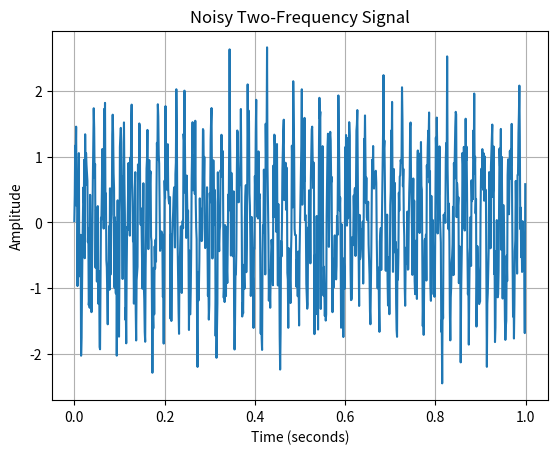

Write Python code to recreate this figure.
import numpy as np
import matplotlib.pyplot as plt

# Sampling parameters
fs = 1000
duration = 1

# Number of samples
N = int(fs * duration)

# Time vector
t = np.arange(N) / fs

# Signal frequencies
f1 = 50
f2 = 120

# Clean signal
clean_signal = (
    np.sin(2 * np.pi * f1 * t)
    + 0.5 * np.sin(2 * np.pi * f2 * t)
)

# Generate Gaussian noise
noise = 0.5 * np.random.randn(N)

# Add noise
noisy_signal = clean_signal + noise

# Plot noisy signal
plt.plot(t, noisy_signal)

plt.xlabel("Time (seconds)")
plt.ylabel("Amplitude")
plt.title("Noisy Two-Frequency Signal")
plt.grid()

plt.savefig(
    "noisy_signal.png",
    dpi=300,
    bbox_inches="tight"
)

plt.show()
